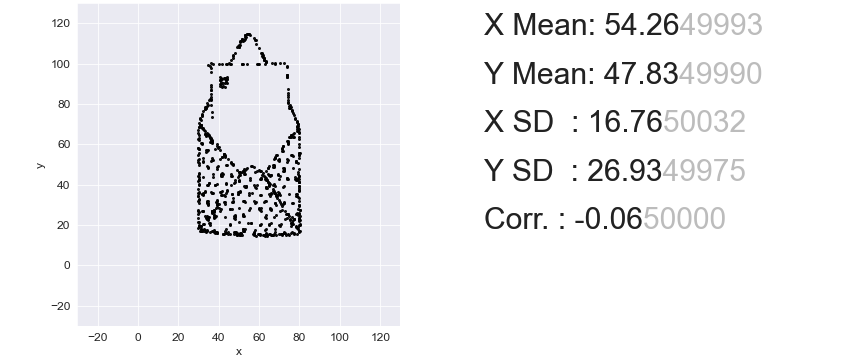

The file beside this chart, header and first rows:
, x, y
0, 30.86, 17.24
1, 50.28, 36.92
2, 74.09, 52.31
3, 57.63, 39.77
4, 65.75, 44.82
5, 69.82, 35.66
6, 73.72, 61.74
7, 53.27, 39.41
8, 79.94, 38.34
9, 29.81, 67.03
10, 41.3, 34.77
11, 55.84, 49.23
12, 63.33, 15.72
13, 37.36, 44.05
14, 34.34, 65.72
15, 50.27, 44.68
16, 50.1, 21.3
17, 44.08, 92.13
18, 36.7, 61.79
19, 70.26, 19.35
20, 38.14, 16.32
21, 67.73, 36.03
22, 76.16, 20.68
23, 40.08, 28.37
24, 46.23, 45.09
25, 36.5, 36.08
26, 78.49, 51.01
27, 74.45, 25.48
28, 29.83, 51.29
29, 37.44, 25.09
30, 36.38, 61.14
31, 38.97, 29.72
32, 71.35, 14.9
33, 79.59, 53.31
34, 63.09, 17.5
35, 30.91, 72.88
36, 37, 45.49
37, 34.53, 29.91
38, 32.11, 51.46
39, 50.75, 15.08
40, 38.31, 40.04
41, 76.48, 76.43
42, 46.83, 103.8
43, 35.07, 40.66
44, 79.7, 65.61
45, 72.45, 39.26
46, 48.93, 15.22
47, 63.44, 100.8
48, 71.09, 58.02
49, 44.14, 92.57
50, 36.04, 83.2
51, 69.8, 51.62
52, 77.21, 65.66
53, 76.44, 16.35
54, 47.83, 42.18
55, 52.67, 46.08
56, 40.99, 44.31
57, 63.3, 31.68
58, 36.68, 26.66
59, 64.92, 35.31
... 790 more rows
